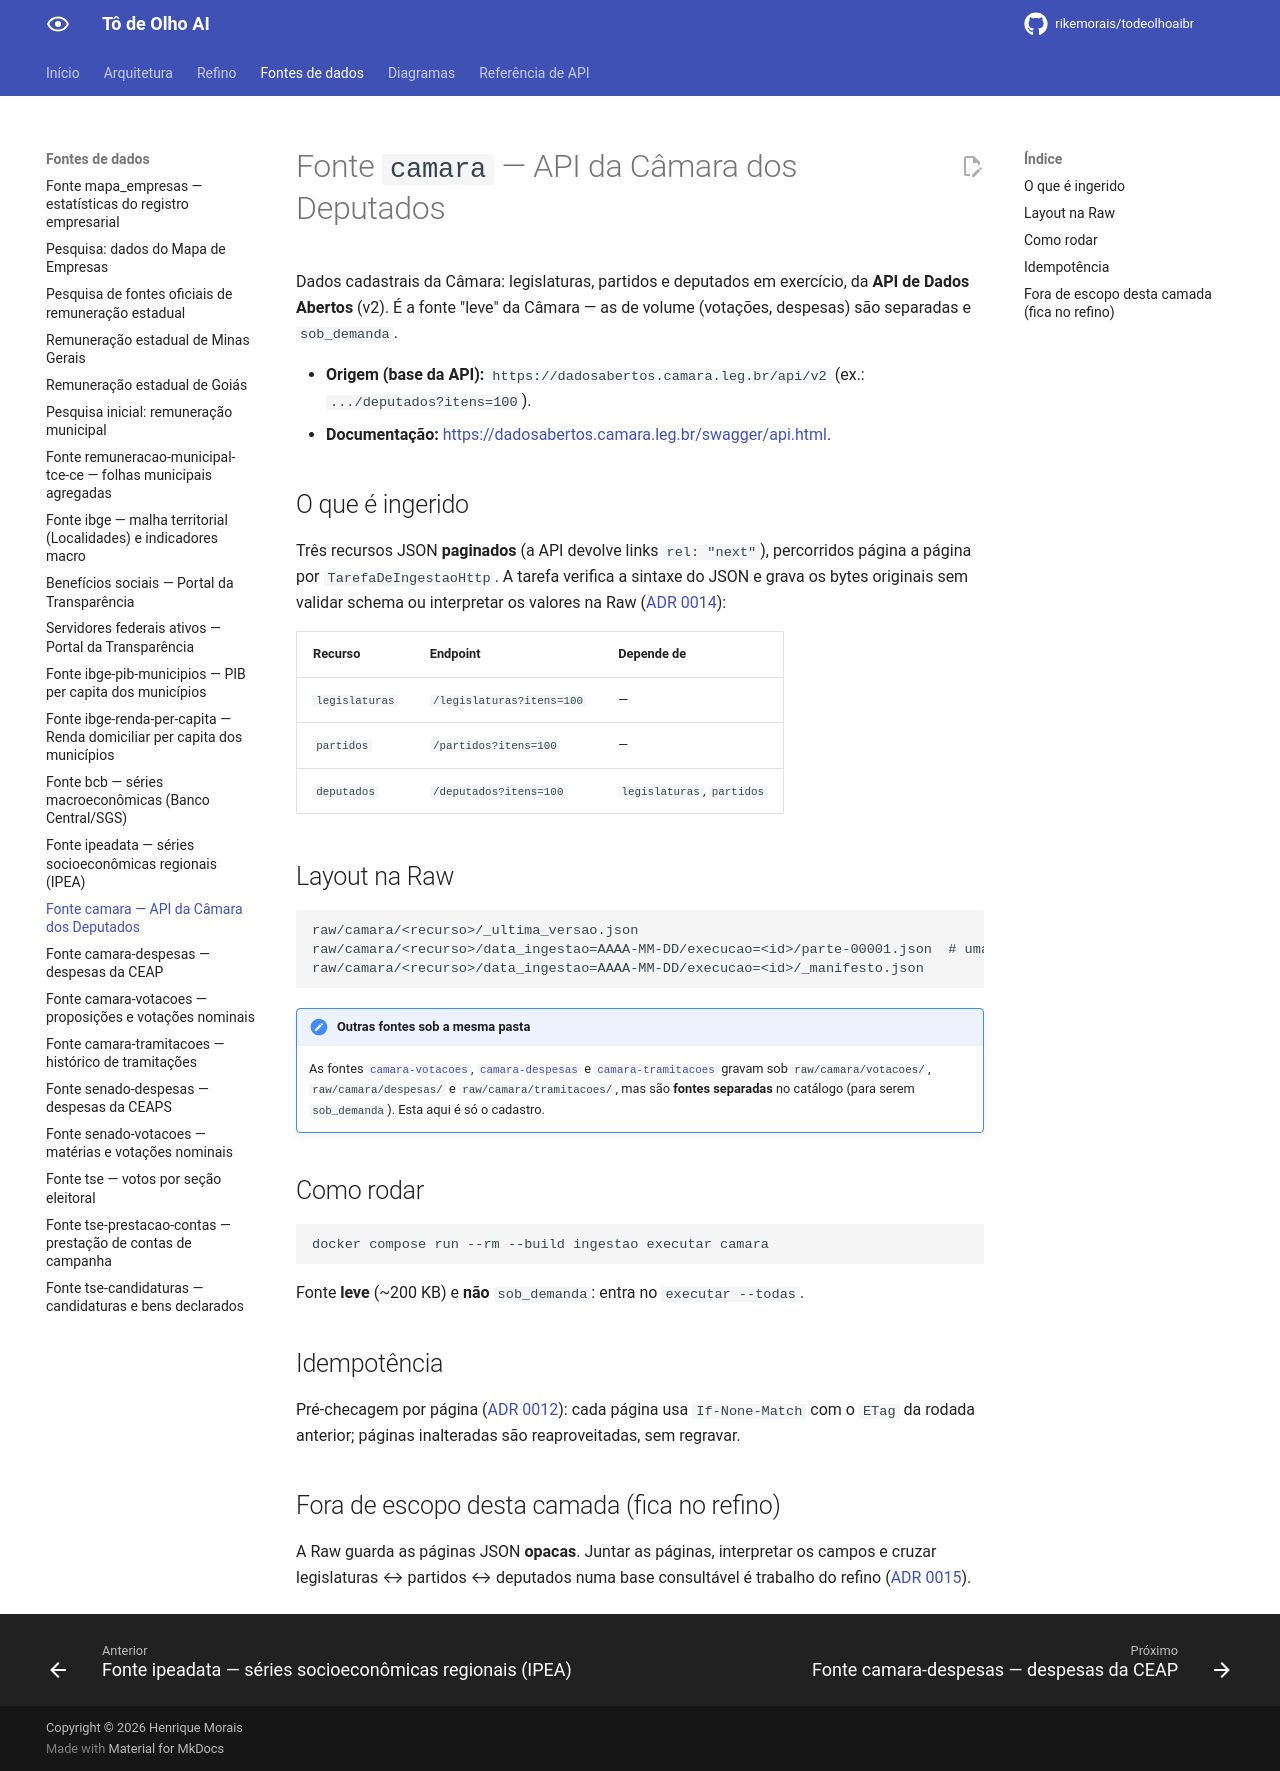

repository: rikemorais/todeolhoaibr · page: 0.96/fontes/camara/index.html · generator: mkdocs

# Fonte `camara` — API da Câmara dos Deputados

Dados cadastrais da Câmara: legislaturas, partidos e deputados em exercício, da
**API de Dados Abertos** (v2). É a fonte "leve" da Câmara — as de volume (votações,
despesas) são separadas e `sob_demanda`.

- **Origem (base da API):** `https://dadosabertos.camara.leg.br/api/v2` (ex.: `.../deputados?itens=100`).
- **Documentação:** <https://dadosabertos.camara.leg.br/swagger/api.html>.

## O que é ingerido

Três recursos JSON **paginados** (a API devolve links `rel: "next"`), percorridos
página a página por `TarefaDeIngestaoHttp`. A tarefa verifica a sintaxe do JSON e grava
os bytes originais sem validar schema ou interpretar os valores na Raw
([ADR 0014](../adr/0014-raw-opaca-e-refino-em-estagio-separado.md)):

| Recurso | Endpoint | Depende de |
| --- | --- | --- |
| `legislaturas` | `/legislaturas?itens=100` | — |
| `partidos` | `/partidos?itens=100` | — |
| `deputados` | `/deputados?itens=100` | `legislaturas`, `partidos` |

## Layout na Raw

```text
raw/camara/<recurso>/_ultima_versao.json
raw/camara/<recurso>/data_ingestao=AAAA-MM-DD/execucao=<id>/parte-00001.json  # uma parte por página
raw/camara/<recurso>/data_ingestao=AAAA-MM-DD/execucao=<id>/_manifesto.json
```

!!! note "Outras fontes sob a mesma pasta"
    As fontes [`camara-votacoes`](camara-votacoes.md), [`camara-despesas`](camara-despesas.md)
    e [`camara-tramitacoes`](camara-tramitacoes.md) gravam sob `raw/camara/votacoes/`,
    `raw/camara/despesas/` e `raw/camara/tramitacoes/`, mas são **fontes separadas**
    no catálogo (para serem `sob_demanda`). Esta aqui é só o cadastro.

## Como rodar

```bash
docker compose run --rm --build ingestao executar camara
```

Fonte **leve** (~200 KB) e **não** `sob_demanda`: entra no `executar --todas`.

## Idempotência

Pré-checagem por página ([ADR 0012](../adr/0012-pre-checagem-idempotente.md)):
cada página usa `If-None-Match` com o `ETag` da rodada anterior; páginas inalteradas
são reaproveitadas, sem regravar.

## Fora de escopo desta camada (fica no refino)

A Raw guarda as páginas JSON **opacas**. Juntar as páginas, interpretar os campos e
cruzar legislaturas ↔ partidos ↔ deputados numa base consultável é trabalho do refino
([ADR 0015](../adr/0015-arquitetura-de-dados-em-medalhao.md)).
